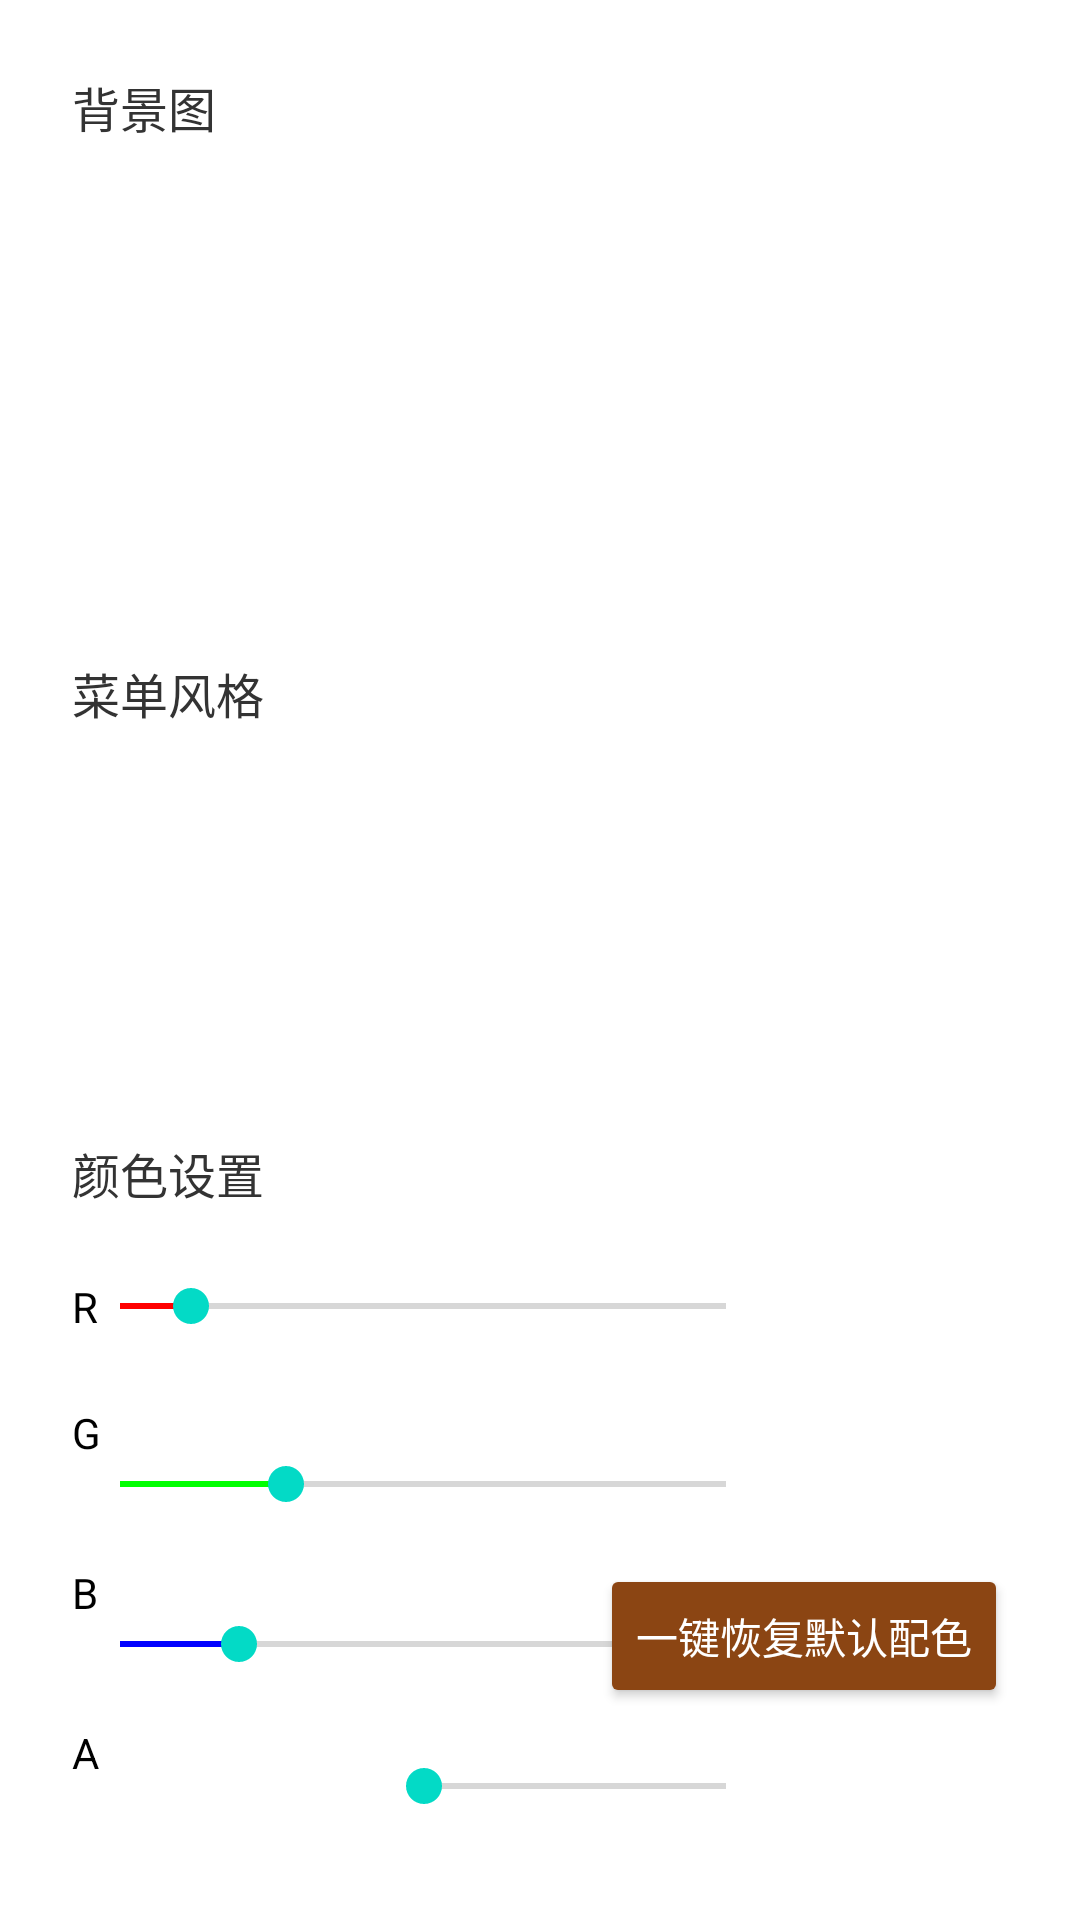

Layout XML and referenced resources for this Android screen:
<!-- AndroidManifest.xml: application theme Theme.Coffee -->
<!-- res/layout/layout_theme.xml -->
<?xml version="1.0" encoding="utf-8"?>
<androidx.constraintlayout.widget.ConstraintLayout
    xmlns:android="http://schemas.android.com/apk/res/android"
    xmlns:app="http://schemas.android.com/apk/res-auto"
    android:layout_width="match_parent"
    android:layout_height="match_parent"
    android:background="@drawable/ic_theme_bg"
    android:padding="24dp"
    >

    
    <androidx.constraintlayout.widget.Guideline
        android:id="@+id/guideline_33"
        android:layout_width="wrap_content"
        android:layout_height="wrap_content"
        android:orientation="horizontal"
        app:layout_constraintGuide_percent="0.33"
        />

    <androidx.constraintlayout.widget.Guideline
        android:id="@+id/guideline_60"
        android:layout_width="wrap_content"
        android:layout_height="wrap_content"
        android:orientation="horizontal"
        app:layout_constraintGuide_percent="0.60"
        />

    <androidx.constraintlayout.widget.Guideline
        android:id="@+id/guideline_75_hor"
        android:layout_width="wrap_content"
        android:layout_height="wrap_content"
        android:orientation="horizontal"
        app:layout_constraintGuide_percent="0.75"
        />
    <androidx.constraintlayout.widget.Guideline
        android:id="@+id/guideline_84"
        android:layout_width="wrap_content"
        android:layout_height="wrap_content"
        android:orientation="horizontal"
        app:layout_constraintGuide_percent="0.84"
        />
    <androidx.constraintlayout.widget.Guideline
        android:id="@+id/guideline_93"
        android:layout_width="wrap_content"
        android:layout_height="wrap_content"
        android:orientation="horizontal"
        app:layout_constraintGuide_percent="0.93"
        />

    
    <androidx.constraintlayout.widget.Guideline
        android:id="@+id/guideline_25"
        android:layout_width="wrap_content"
        android:layout_height="wrap_content"
        android:orientation="vertical"
        app:layout_constraintGuide_percent="0.25"
        />
    <androidx.constraintlayout.widget.Guideline
        android:id="@+id/guideline_50"
        android:layout_width="wrap_content"
        android:layout_height="wrap_content"
        android:orientation="vertical"
        app:layout_constraintGuide_percent="0.50"
        />
    <androidx.constraintlayout.widget.Guideline
        android:id="@+id/guideline_75_ver"
        android:layout_width="wrap_content"
        android:layout_height="wrap_content"
        android:orientation="vertical"
        app:layout_constraintGuide_percent="0.75"
        />

    
    <TextView android:id="@+id/background_title"
        android:layout_width="wrap_content"
        android:layout_height="wrap_content"
        android:text="背景图"
        android:textSize="16sp"
        android:textColor="#333333"
        app:layout_constraintTop_toTopOf="parent"
        app:layout_constraintStart_toStartOf="parent"
        />

    
    <com.google.android.material.imageview.ShapeableImageView
        android:id="@+id/background1"
        android:layout_width="0dp"
        android:layout_height="0dp"
        android:src="@drawable/border_template"
        android:scaleType="centerCrop"
        android:layout_marginRight="5dp"
        app:layout_constraintTop_toBottomOf="@id/background_title"
        app:layout_constraintBottom_toTopOf="@id/guideline_33"
        app:layout_constraintStart_toStartOf="parent"
        app:layout_constraintEnd_toStartOf="@id/guideline_25"
        app:shapeAppearanceOverlay="@style/RoundedImage"
        />

    <com.google.android.material.imageview.ShapeableImageView
        android:id="@+id/background2"
        android:layout_width="0dp"
        android:layout_height="0dp"
        android:scaleType="centerCrop"
        android:layout_marginLeft="5dp"
        android:layout_marginRight="5dp"
        app:layout_constraintTop_toBottomOf="@id/background_title"
        app:layout_constraintBottom_toTopOf="@id/guideline_33"
        app:layout_constraintStart_toStartOf="@id/guideline_25"
        app:layout_constraintEnd_toStartOf="@id/guideline_50"
        app:shapeAppearanceOverlay="@style/RoundedImage"
        />

    <com.google.android.material.imageview.ShapeableImageView
        android:id="@+id/background3"
        android:layout_width="0dp"
        android:layout_height="0dp"
        android:scaleType="centerCrop"
        android:layout_marginLeft="5dp"
        android:layout_marginRight="5dp"
        app:layout_constraintTop_toBottomOf="@id/background_title"
        app:layout_constraintBottom_toTopOf="@id/guideline_33"
        app:layout_constraintStart_toStartOf="@id/guideline_50"
        app:layout_constraintEnd_toStartOf="@id/guideline_75_ver"
        app:shapeAppearanceOverlay="@style/RoundedImage"
        />

    <com.google.android.material.imageview.ShapeableImageView
        android:id="@+id/background4"
        android:layout_width="0dp"
        android:layout_height="0dp"
        android:scaleType="centerCrop"
        android:layout_marginLeft="5dp"
        app:layout_constraintTop_toBottomOf="@id/background_title"
        app:layout_constraintBottom_toTopOf="@id/guideline_33"
        app:layout_constraintStart_toStartOf="@id/guideline_75_ver"
        app:layout_constraintEnd_toEndOf="parent"
        app:shapeAppearanceOverlay="@style/RoundedImage"
        />

    
    <TextView android:id="@+id/menu_title"
        android:layout_width="wrap_content"
        android:layout_height="wrap_content"
        android:text="菜单风格"
        android:textSize="16sp"
        android:textColor="#333333"
        app:layout_constraintTop_toBottomOf="@id/guideline_33"
        app:layout_constraintStart_toStartOf="parent"
        />

    <com.google.android.material.imageview.ShapeableImageView
        android:id="@+id/menu_bg1"
        android:layout_width="0dp"
        android:layout_height="0dp"
        android:scaleType="centerCrop"
        android:layout_marginRight="5dp"
        app:layout_constraintTop_toBottomOf="@id/menu_title"
        app:layout_constraintBottom_toTopOf="@id/guideline_60"
        app:layout_constraintStart_toStartOf="parent"
        app:layout_constraintEnd_toStartOf="@id/guideline_25"
        app:shapeAppearanceOverlay="@style/RoundedImage"
        />

    <com.google.android.material.imageview.ShapeableImageView
        android:id="@+id/menu_bg2"
        android:layout_width="0dp"
        android:layout_height="0dp"
        android:scaleType="centerCrop"
        android:layout_marginLeft="5dp"
        app:layout_constraintTop_toBottomOf="@id/menu_title"
        app:layout_constraintBottom_toTopOf="@id/guideline_60"
        app:layout_constraintStart_toStartOf="@id/guideline_25"
        app:layout_constraintEnd_toStartOf="@id/guideline_50"
        app:shapeAppearanceOverlay="@style/RoundedImage"
        />

    
    <TextView android:id="@+id/color_title"
        android:layout_width="wrap_content"
        android:layout_height="wrap_content"
        android:text="颜色设置"
        android:textSize="16sp"
        android:textColor="#333333"
        app:layout_constraintTop_toBottomOf="@id/guideline_60"
        app:layout_constraintStart_toStartOf="parent"
        />

    
    <TextView android:id="@+id/seek_red_label"
        android:layout_width="wrap_content"
        android:layout_height="wrap_content"
        android:text="R"
        android:textColor="#000000"
        app:layout_constraintTop_toBottomOf="@id/color_title"
        app:layout_constraintBottom_toTopOf="@id/guideline_75_hor"
        app:layout_constraintStart_toStartOf="parent" />
    <SeekBar android:id="@+id/seek_red"
        android:layout_width="0dp"
        android:layout_height="0dp"
        android:max="255"
        android:progress="30"
        android:progressTint="#FF0000"
        app:layout_constraintTop_toBottomOf="@id/color_title"
        app:layout_constraintBottom_toTopOf="@id/guideline_75_hor"
        app:layout_constraintStart_toStartOf="@id/seek_red_label"
        app:layout_constraintEnd_toStartOf="@id/guideline_75_ver"
        />

    
    <TextView android:id="@+id/seek_green_label"
        android:layout_width="wrap_content"
        android:layout_height="wrap_content"
        android:text="G"
        android:textColor="#000000"
        app:layout_constraintTop_toTopOf="@id/guideline_75_hor"
        app:layout_constraintStart_toStartOf="parent" />
    <SeekBar
        android:id="@+id/seek_green"
        android:layout_width="0dp"
        android:layout_height="wrap_content"
        android:max="255"
        android:progress="70"
        android:progressTint="#00FF00"
        app:layout_constraintTop_toTopOf="@id/guideline_75_hor"
        app:layout_constraintBottom_toTopOf="@id/guideline_84"
        app:layout_constraintStart_toStartOf="@id/seek_green_label"
        app:layout_constraintEnd_toStartOf="@id/guideline_75_ver" />

    
    <TextView android:id="@+id/seek_blue_label"
        android:layout_width="wrap_content"
        android:layout_height="wrap_content"
        android:text="B"
        android:textColor="#000000"
        app:layout_constraintTop_toTopOf="@id/guideline_84"
        app:layout_constraintStart_toStartOf="parent" />
    <SeekBar
        android:id="@+id/seek_blue"
        android:layout_width="0dp"
        android:layout_height="wrap_content"
        android:max="255"
        android:progress="50"
        android:progressTint="#0000FF"
        app:layout_constraintTop_toTopOf="@id/guideline_84"
        app:layout_constraintBottom_toTopOf="@id/guideline_93"
        app:layout_constraintStart_toStartOf="@id/seek_blue_label"
        app:layout_constraintEnd_toStartOf="@id/guideline_75_ver" />

    
    <TextView android:id="@+id/seek_alpha_label"
        android:layout_width="wrap_content"
        android:layout_height="wrap_content"
        android:text="A"
        android:textColor="#000000"
        app:layout_constraintTop_toTopOf="@id/guideline_93"
        app:layout_constraintStart_toStartOf="parent" />
    <SeekBar
        android:id="@+id/seek_alpha"
        android:layout_width="0dp"
        android:layout_height="wrap_content"
        android:max="255"
        android:progress="128"
        android:progressTint="#FFFFFF"
        app:layout_constraintTop_toTopOf="@id/guideline_93"
        app:layout_constraintBottom_toBottomOf="parent"
        app:layout_constraintStart_toStartOf="@id/seek_alpha_label"
        app:layout_constraintEnd_toStartOf="@id/guideline_75_ver" />

    
    <Button
        android:id="@+id/reset_button"
        android:layout_width="wrap_content"
        android:layout_height="wrap_content"
        android:text="一键恢复默认配色"
        android:textColor="#FFFFFF"
        android:backgroundTint="#8B4513"
        app:layout_constraintTop_toTopOf="@id/guideline_84"
        app:layout_constraintEnd_toEndOf="parent" />
</androidx.constraintlayout.widget.ConstraintLayout>
<!-- resources referenced by this layout -->
<resources>
  <!-- drawable border_template (drawable) -->
  <?xml version="1.0" encoding="utf-8"?>
  <layer-list xmlns:android="http://schemas.android.com/apk/res/android">
      
      <item
          android:id="@+id/layer_background"
          android:drawable="@android:color/transparent" />
  
      
      <item
          android:id="@+id/layer_border"
          android:drawable="@android:color/transparent" />
  </layer-list>
  <style name="RoundedImage" parent="">
          <item name="cornerFamily">rounded</item>
          <item name="cornerSize">10dp</item>
      </style>
  <style name="Theme.Coffee" parent="Theme.MaterialComponents.DayNight.NoActionBar">
          
          <item name="colorPrimary">#6200EE</item>
          <item name="colorPrimaryVariant">#3700B3</item>
          <item name="colorOnPrimary">#FFFFFF</item>
          <item name="colorSecondary">#03DAC6</item>
          <item name="colorOnSecondary">#000000</item>
  
          
          <item name="textInputStyle">@style/Widget.MaterialComponents.TextInputLayout.OutlinedBox</item>
  
          
          <item name="android:statusBarColor">@android:color/transparent</item>
          <item name="android:navigationBarColor">@android:color/transparent</item>
      </style>
</resources>
